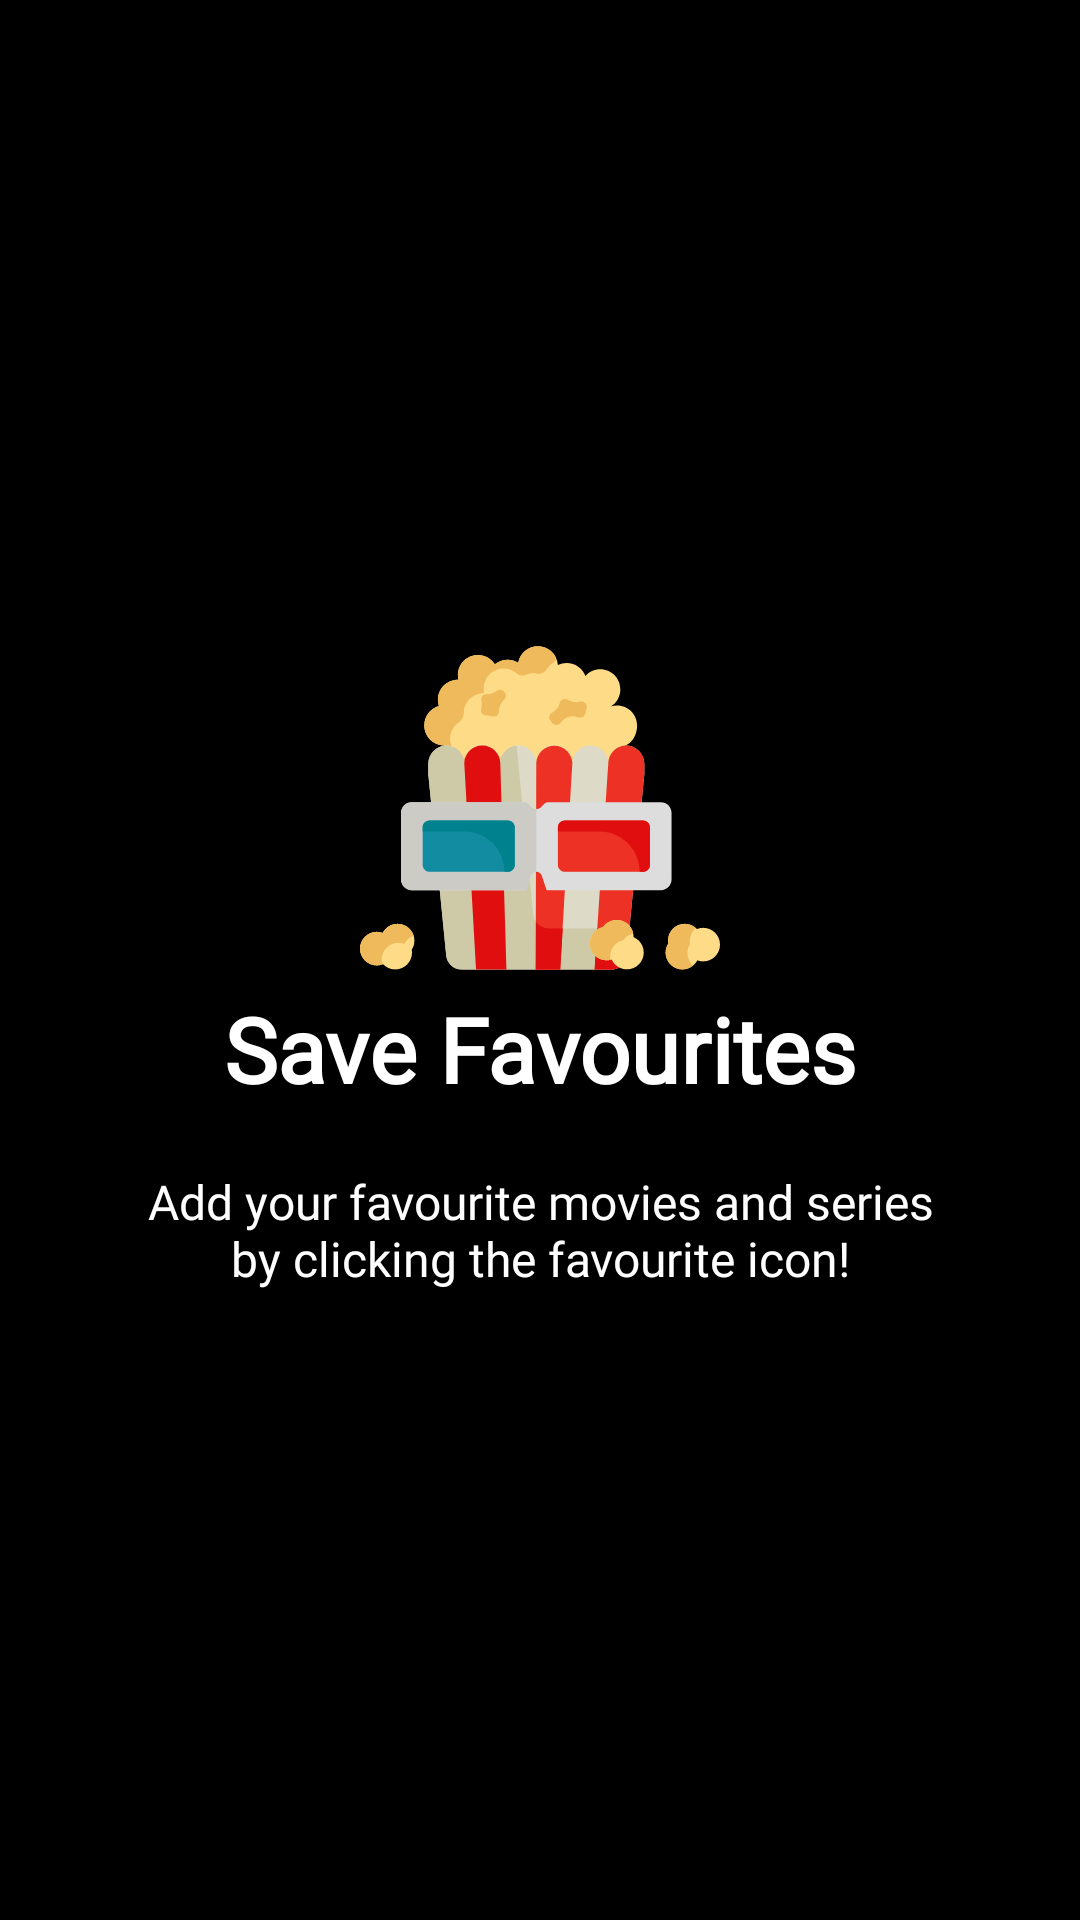

This screen was rendered from an Android layout file. Write that file and the resources it references.
<!-- AndroidManifest.xml: application theme AppTheme -->
<!-- res/layout/intro_slider_3.xml -->
<?xml version="1.0" encoding="utf-8"?>
<RelativeLayout xmlns:android="http://schemas.android.com/apk/res/android"
    android:layout_width="match_parent"
    android:layout_height="match_parent"
    android:background="@color/bg_screen2">

    <LinearLayout
        android:layout_width="wrap_content"
        android:layout_height="wrap_content"
        android:layout_centerInParent="true"
        android:gravity="center_horizontal"
        android:orientation="vertical">

        <ImageView
            android:layout_width="@dimen/img_width_height"
            android:layout_height="@dimen/img_width_height"
            android:src="@drawable/ic_popcorn_new" />

        <TextView
            android:id="@+id/big_intro_text"
            android:layout_width="wrap_content"
            android:layout_height="wrap_content"
            android:text="@string/slide_3_title"
            android:textColor="@android:color/white"
            android:textSize="@dimen/slide_title"
            android:textStyle="bold"
            android:fontFamily="@font/montserrat_medium"/>

        <TextView
            android:id="@+id/small_intro_text"
            android:layout_width="wrap_content"
            android:layout_height="wrap_content"
            android:layout_marginTop="20dp"
            android:paddingLeft="@dimen/desc_padding"
            android:paddingRight="@dimen/desc_padding"
            android:text="@string/slide_3_desc"
            android:textAlignment="center"
            android:textColor="@android:color/white"
            android:textSize="@dimen/slide_desc"
            android:fontFamily="@font/montserrat_regular"/>

    </LinearLayout>
</RelativeLayout>
<!-- resources referenced by this layout -->
<resources>
  <color name="bg_screen2">#000000</color>
  <dimen name="desc_padding">40dp</dimen>
  <dimen name="img_width_height">120dp</dimen>
  <dimen name="slide_desc">16dp</dimen>
  <dimen name="slide_title">30dp</dimen>
  <!-- drawable ic_popcorn_new: vector/xml drawable (drawable, 11045 chars, omitted) -->
  <string name="slide_3_desc">Add your favourite movies and series by clicking the favourite icon!</string>
  <string name="slide_3_title">Save Favourites</string>
  <style name="AppTheme" parent="Base.AppTheme">
          <item name="android:windowDrawsSystemBarBackgrounds">true</item>
          
          <item name="windowNoTitle">true</item>
          <item name="windowActionBar">false</item></style>
  <style name="Base.AppTheme" parent="Theme.AppCompat.NoActionBar">
          
          <item name="colorPrimary">@color/colorPrimaryDark</item>
          <item name="colorPrimaryDark">@color/colorPrimaryDark</item>
          <item name="colorAccent">@color/colorAccent</item>
      </style>
  <color name="colorPrimaryDark">#212121</color>
  <color name="colorAccent">#ffab47bc</color>
</resources>
